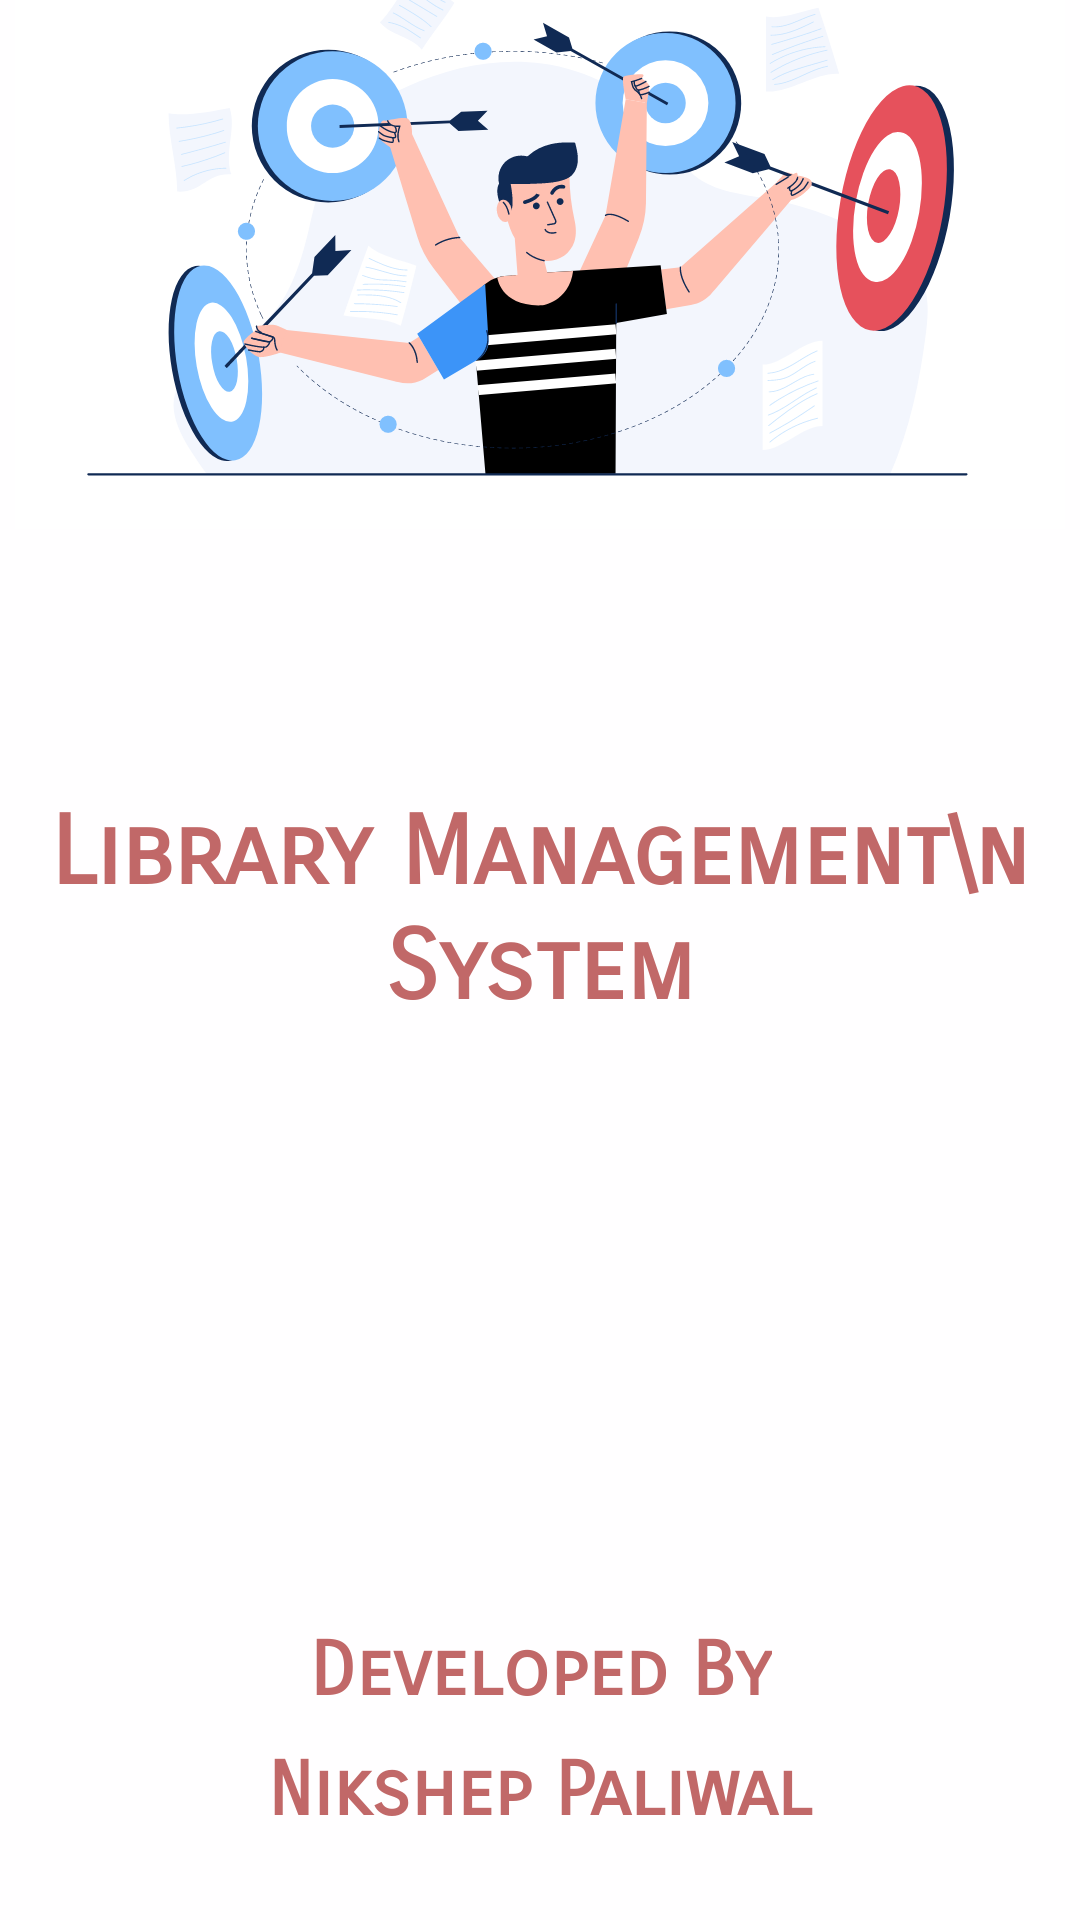

Write the Android layout XML for this screen, with the resource values it uses.
<!-- AndroidManifest.xml: application theme Theme.LibraryManagementSystem -->
<!-- res/layout/activity_splash.xml -->
<?xml version="1.0" encoding="utf-8"?>
<androidx.constraintlayout.widget.ConstraintLayout xmlns:android="http://schemas.android.com/apk/res/android"
    xmlns:app="http://schemas.android.com/apk/res-auto"
    xmlns:tools="http://schemas.android.com/tools"
    android:layout_width="match_parent"
    android:layout_height="match_parent"
    android:background="#F0FFFFFF"
    tools:context=".splash">


    <ImageView
        android:id="@+id/imageView"
        android:layout_width="350sp"
        android:layout_height="250dp"
        android:layout_gravity="center"
        android:layout_marginBottom="64dp"
        android:src="@drawable/applogo"
        app:circularflow_defaultRadius="@dimen/cardview_default_radius"
        app:layout_constraintBottom_toTopOf="@+id/textView"
        app:layout_constraintEnd_toEndOf="parent"
        app:layout_constraintStart_toStartOf="parent"
        app:layout_constraintTop_toTopOf="parent"
        app:layout_constraintVertical_bias="1.0" />

    <TextView
        android:id="@+id/textView"
        android:layout_width="wrap_content"
        android:layout_height="wrap_content"
        android:layout_gravity="center"
        android:layout_marginBottom="240dp"
        android:fontFamily="sans-serif-smallcaps"
        android:text="Library Management\n System"
        android:textAlignment="center"
        android:textColor="#C16868"
        android:textSize="32dp"
        android:textStyle="bold"
        app:layout_constraintBottom_toTopOf="@+id/textView2"
        app:layout_constraintEnd_toEndOf="parent"
        app:layout_constraintStart_toStartOf="parent" />

    <TextView
        android:id="@+id/textView3"
        android:layout_width="wrap_content"
        android:layout_height="wrap_content"
        android:layout_gravity="center"
        android:layout_marginBottom="68dp"
        android:fontFamily="sans-serif-smallcaps"
        android:text="Developed By"
        android:textColor="#C16868"
        android:textSize="25dp"
        android:textStyle="bold"
        app:layout_constraintBottom_toBottomOf="parent"
        app:layout_constraintEnd_toEndOf="parent"
        app:layout_constraintHorizontal_bias="0.502"
        app:layout_constraintStart_toStartOf="parent" />

    <TextView
        android:id="@+id/textView2"
        android:layout_width="wrap_content"
        android:layout_height="wrap_content"
        android:layout_gravity="center"
        android:layout_marginBottom="28dp"
        android:fontFamily="sans-serif-smallcaps"
        android:text="Nikshep Paliwal"
        android:textColor="#C16868"
        android:textSize="25dp"
        android:textStyle="bold"
        app:layout_constraintBottom_toBottomOf="parent"
        app:layout_constraintEnd_toEndOf="parent"
        app:layout_constraintHorizontal_bias="0.501"
        app:layout_constraintStart_toStartOf="parent" />


</androidx.constraintlayout.widget.ConstraintLayout>
<!-- resources referenced by this layout -->
<resources>
  <!-- drawable applogo: vector/xml drawable (drawable, 64945 chars, omitted) -->
  <style name="Theme.LibraryManagementSystem" parent="Base.Theme.LibraryManagementSystem" />
  <style name="Base.Theme.LibraryManagementSystem" parent="Theme.Material3.DayNight.NoActionBar">
          
          
      </style>
</resources>
